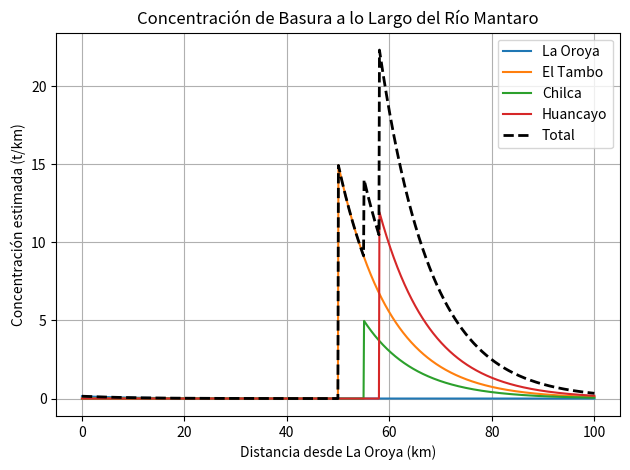

Reproduce this figure in Python.
import numpy as np
import matplotlib.pyplot as plt

# Parámetros
k = 0.1  # coeficiente de decaimiento
x = np.linspace(0, 100, 1000)  # tramo del río (0 a 100 km)

# Datos de cada zona
puntos = {
    "La Oroya": {"x_i": 0, "B": 1.5},
    "El Tambo": {"x_i": 50, "B": 150},
    "Chilca": {"x_i": 55, "B": 50},
    "Huancayo": {"x_i": 58, "B": 120}
}

# Heaviside escalón (para que cada función comience en su punto de vertido)
def H(x):
    return np.where(x >= 0, 1, 0)

# Crear cada función y sumarlas
C_total = np.zeros_like(x)
for nombre, datos in puntos.items():
    x_i = datos["x_i"]
    B = datos["B"]
    C_i = B * k * np.exp(-k * (x - x_i)) * H(x - x_i)
    C_total += C_i
    plt.plot(x, C_i, label=f"{nombre}")

# Graficar la función total
plt.plot(x, C_total, label="Total", color='black', linewidth=2, linestyle="--")

# Gráfico
plt.title("Concentración de Basura a lo Largo del Río Mantaro")
plt.xlabel("Distancia desde La Oroya (km)")
plt.ylabel("Concentración estimada (t/km)")
plt.legend()
plt.grid(True)
plt.tight_layout()
plt.show()
